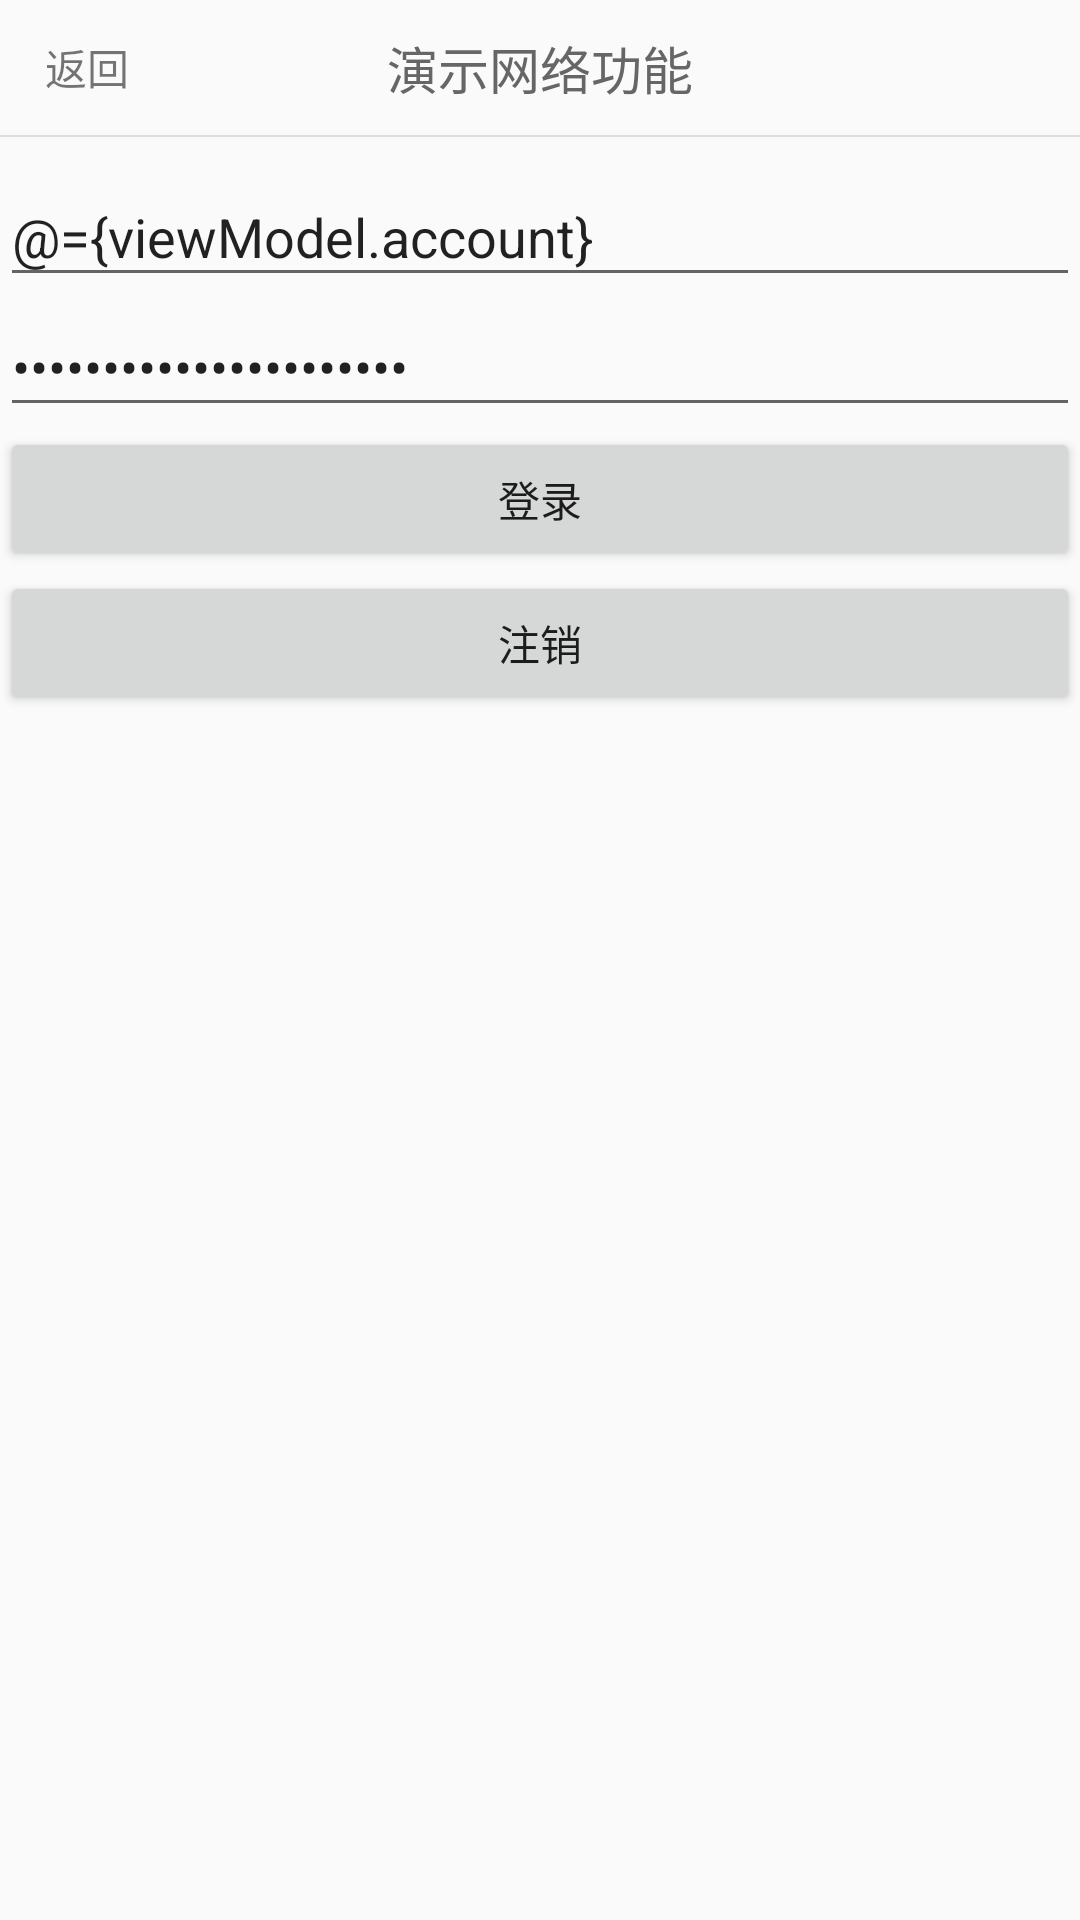

Android layout source for this screen:
<!-- AndroidManifest.xml: application theme AppTheme -->
<!-- res/layout/activity_demo4.xml -->
<?xml version="1.0" encoding="utf-8"?>
<layout xmlns:android="http://schemas.android.com/apk/res/android"
    xmlns:app="http://schemas.android.com/apk/res-auto"
    xmlns:tools="http://schemas.android.com/tools">

    <data>

        <variable
            name="viewModel"
            type="com.example.app.demo4.Demo4ViewModel" />
    </data>

    <LinearLayout
        android:layout_width="match_parent"
        android:layout_height="match_parent"
        android:orientation="vertical">

        <RelativeLayout
            android:id="@+id/viewStatusBar"
            android:layout_width="match_parent"
            android:layout_height="wrap_content" />

        <RelativeLayout
            android:layout_width="match_parent"
            android:layout_height="45dp">

            <TextView
                android:layout_width="wrap_content"
                android:layout_height="match_parent"
                android:gravity="center"
                android:paddingStart="15dp"
                android:paddingEnd="15dp"
                android:text="返回"
                android:onClick="@{viewModel.onClickBack}" />

            <TextView
                android:layout_width="match_parent"
                android:layout_height="match_parent"
                android:gravity="center"
                android:paddingStart="15dp"
                android:paddingEnd="15dp"
                android:text="演示网络功能"
                android:textColor="#666666"
                android:textSize="17sp" />
        </RelativeLayout>

        <View
            android:layout_width="match_parent"
            android:layout_height="0.5dp"
            android:background="#dddddd" />

        <EditText
            android:layout_width="match_parent"
            android:layout_height="wrap_content"
            android:layout_marginTop="10dp"
            android:hint="请输入用户名"
            android:text="@={viewModel.account}" />

        <EditText
            android:layout_width="match_parent"
            android:layout_height="wrap_content"
            android:hint="请输入密码"
            android:inputType="textPassword"
            android:text="@={viewModel.password}" />

        <Button
            android:layout_width="match_parent"
            android:layout_height="wrap_content"
            android:text="登录"
            android:onClick="@{viewModel.onClickLogin}" />

        <Button
            android:layout_width="match_parent"
            android:layout_height="wrap_content"
            android:text="注销"
            android:onClick="@{viewModel.onClickLogout}" />

    </LinearLayout>
</layout>
<!-- resources referenced by this layout -->
<resources>
  <style name="AppTheme" parent="Theme.AppCompat.Light.NoActionBar">
          <item name="android:windowIsTranslucent">true</item>
          <item name="android:windowSoftInputMode">adjustPan|stateHidden</item>
      </style>
</resources>
